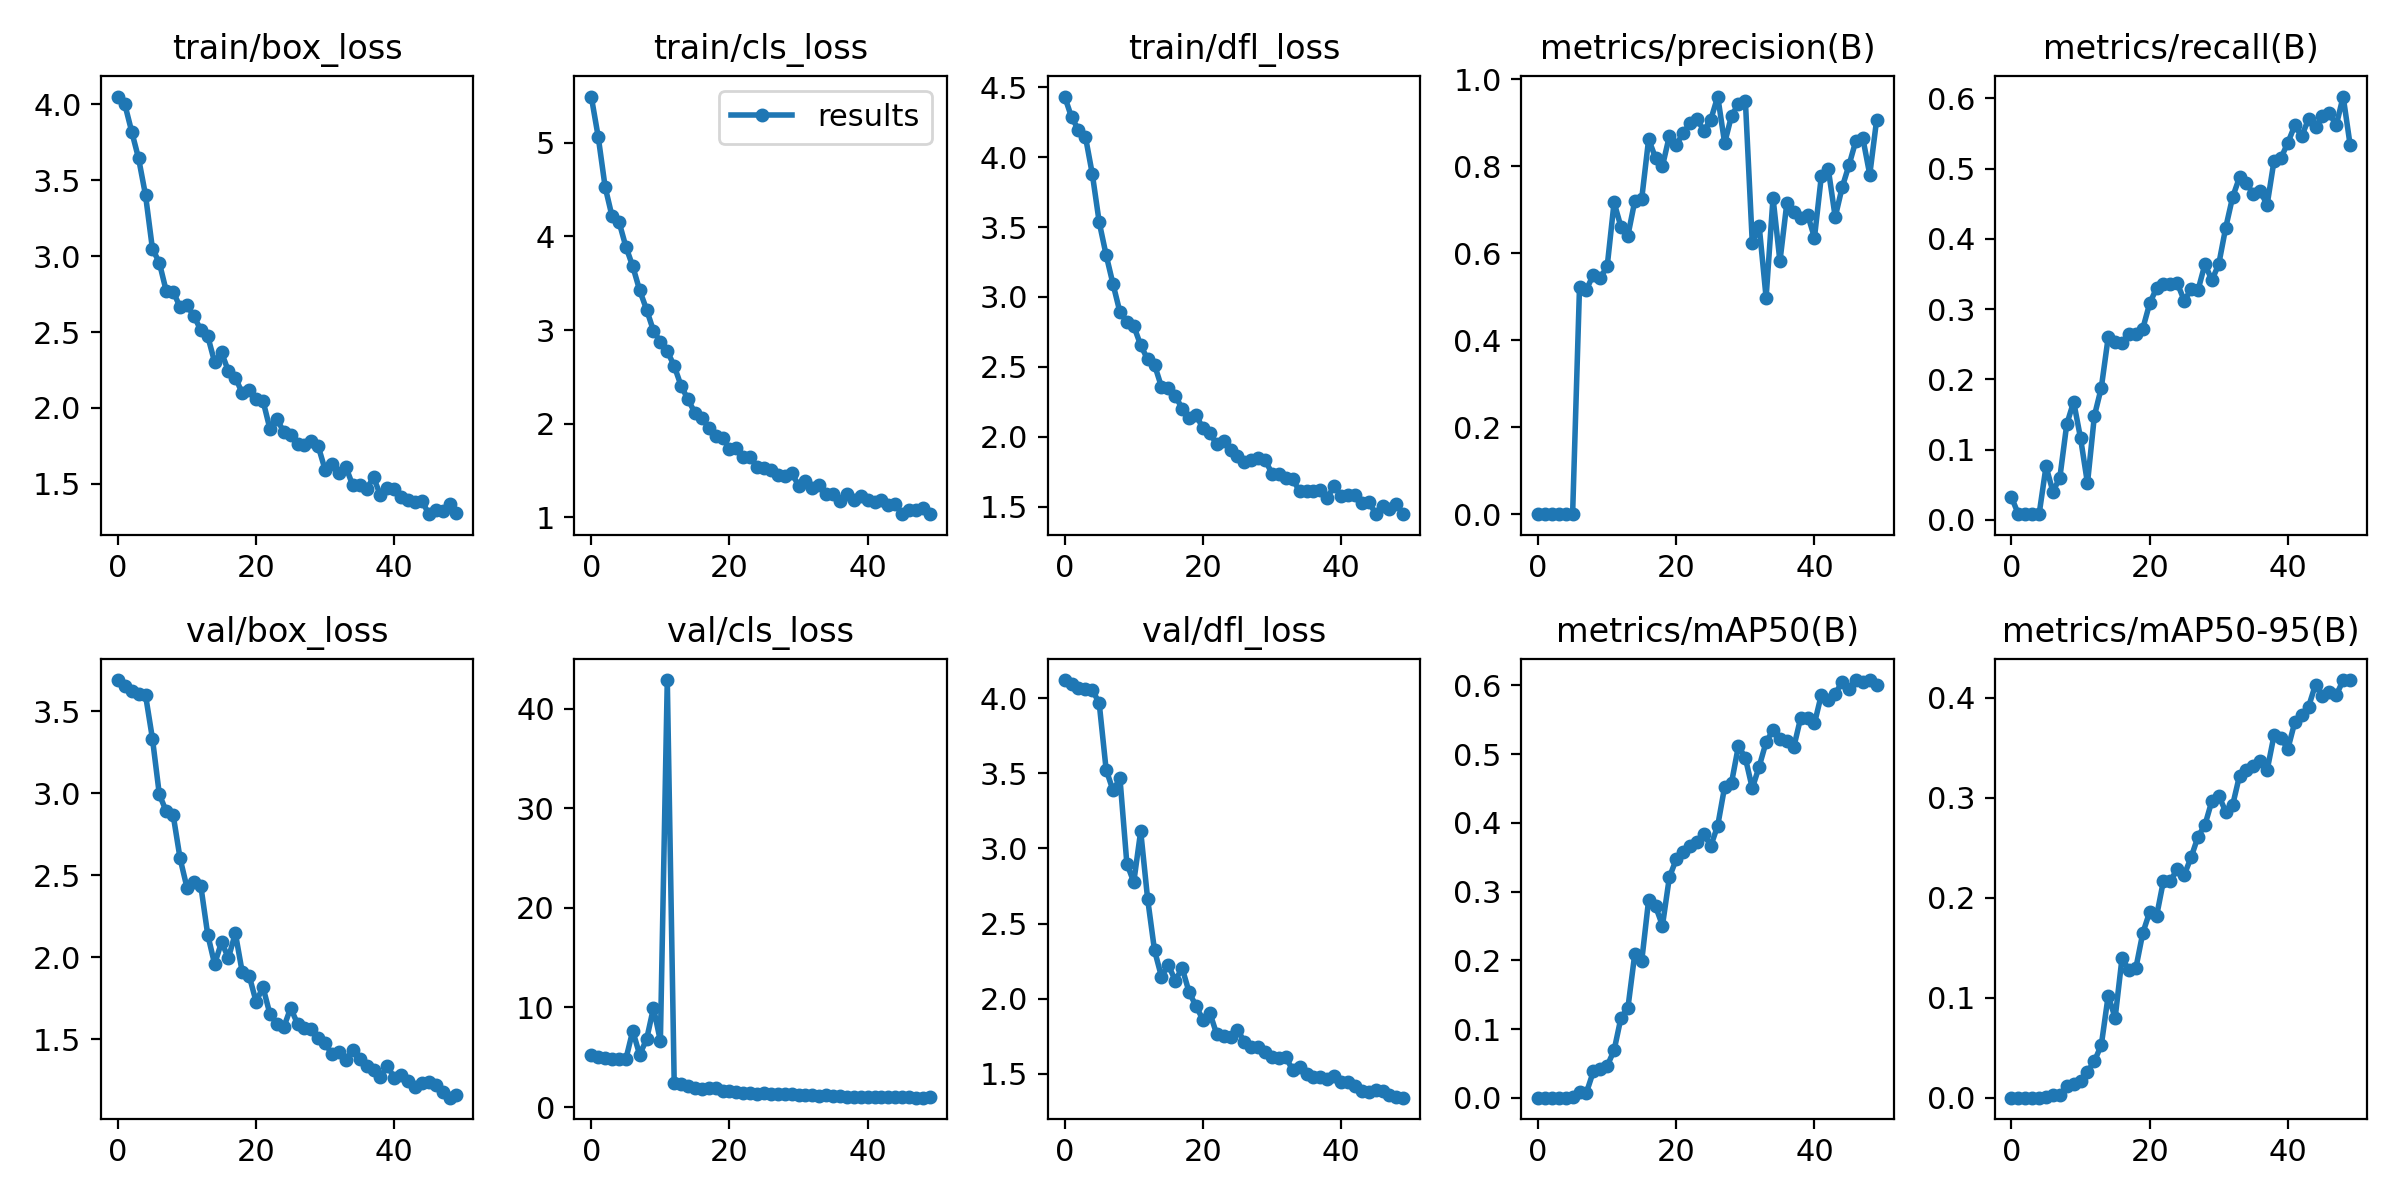

The data file committed next to this chart (first rows):
epoch, train/box_loss, train/cls_loss, train/dfl_loss, metrics/precision(B), metrics/recall(B), metrics/mAP50(B), metrics/mAP50-95(B), val/box_loss, val/cls_loss, val/dfl_loss, lr/pg0, lr/pg1, lr/pg2
0, 4.052, 5.494, 4.433, 0.00016, 0.032, 0.0001, 4e-05, 3.692, 5.243, 4.12, 0.0838, 0.0018, 0.0018
1, 4.002, 5.066, 4.284, 0.00019, 0.008, 0.0001, 6e-05, 3.653, 5.02, 4.092, 0.06663, 0.003627, 0.003627
2, 3.821, 4.53, 4.195, 0.00018, 0.008, 0.0001, 6e-05, 3.624, 4.885, 4.07, 0.04938, 0.005378, 0.005378
3, 3.644, 4.216, 4.146, 0.00018, 0.008, 9e-05, 6e-05, 3.609, 4.823, 4.058, 0.03205, 0.007055, 0.007055
4, 3.403, 4.159, 3.879, 0.00018, 0.008, 9e-05, 6e-05, 3.6, 4.805, 4.056, 0.01466, 0.008655, 0.008655
5, 3.049, 3.892, 3.534, 0.00158, 0.076, 0.00098, 0.00038, 3.335, 4.797, 3.964, 0.00901, 0.00901, 0.00901
6, 2.957, 3.681, 3.3, 0.5234, 0.04, 0.00875, 0.00241, 2.994, 7.655, 3.524, 0.00901, 0.00901, 0.00901
7, 2.77, 3.425, 3.091, 0.5166, 0.06, 0.00752, 0.00271, 2.891, 5.257, 3.385, 0.008812, 0.008812, 0.008812
8, 2.767, 3.219, 2.891, 0.5507, 0.136, 0.03824, 0.01126, 2.869, 6.785, 3.466, 0.008614, 0.008614, 0.008614
9, 2.665, 2.992, 2.823, 0.5437, 0.168, 0.04133, 0.01333, 2.604, 9.952, 2.898, 0.008416, 0.008416, 0.008416
10, 2.675, 2.873, 2.792, 0.5696, 0.116, 0.04636, 0.01706, 2.425, 6.633, 2.776, 0.008218, 0.008218, 0.008218
11, 2.606, 2.773, 2.655, 0.7167, 0.052, 0.06889, 0.02601, 2.461, 42.88, 3.115, 0.00802, 0.00802, 0.00802
12, 2.513, 2.617, 2.554, 0.6603, 0.148, 0.1166, 0.03653, 2.437, 2.436, 2.666, 0.007822, 0.007822, 0.007822
13, 2.474, 2.403, 2.515, 0.6405, 0.188, 0.1307, 0.05263, 2.139, 2.357, 2.323, 0.007624, 0.007624, 0.007624
14, 2.302, 2.258, 2.359, 0.7204, 0.26, 0.2097, 0.1021, 1.959, 2.104, 2.148, 0.007426, 0.007426, 0.007426
15, 2.365, 2.115, 2.348, 0.7254, 0.2527, 0.1991, 0.07977, 2.093, 1.94, 2.225, 0.007228, 0.007228, 0.007228
16, 2.241, 2.062, 2.295, 0.862, 0.252, 0.288, 0.1397, 1.997, 1.825, 2.121, 0.00703, 0.00703, 0.00703
17, 2.2, 1.954, 2.2, 0.8192, 0.264, 0.2786, 0.1273, 2.148, 1.921, 2.204, 0.006832, 0.006832, 0.006832
18, 2.097, 1.863, 2.131, 0.8002, 0.264, 0.2506, 0.1295, 1.909, 1.884, 2.045, 0.006634, 0.006634, 0.006634
19, 2.117, 1.847, 2.159, 0.8696, 0.272, 0.3208, 0.1646, 1.888, 1.605, 1.952, 0.006436, 0.006436, 0.006436
20, 2.058, 1.733, 2.061, 0.849, 0.308, 0.3471, 0.1857, 1.73, 1.563, 1.862, 0.006238, 0.006238, 0.006238
21, 2.047, 1.74, 2.027, 0.8767, 0.3298, 0.3583, 0.1816, 1.818, 1.517, 1.907, 0.00604, 0.00604, 0.00604
22, 1.862, 1.642, 1.948, 0.8987, 0.336, 0.3667, 0.2171, 1.655, 1.432, 1.765, 0.005842, 0.005842, 0.005842
23, 1.927, 1.641, 1.972, 0.9078, 0.336, 0.3721, 0.2165, 1.594, 1.425, 1.751, 0.005644, 0.005644, 0.005644
24, 1.843, 1.54, 1.903, 0.882, 0.3367, 0.3834, 0.229, 1.573, 1.356, 1.743, 0.005446, 0.005446, 0.005446
25, 1.823, 1.531, 1.864, 0.9073, 0.312, 0.3666, 0.2227, 1.691, 1.443, 1.794, 0.005248, 0.005248, 0.005248
26, 1.764, 1.508, 1.819, 0.9601, 0.328, 0.3961, 0.2404, 1.595, 1.306, 1.714, 0.00505, 0.00505, 0.00505
27, 1.754, 1.45, 1.834, 0.8532, 0.3271, 0.4526, 0.261, 1.568, 1.353, 1.681, 0.004852, 0.004852, 0.004852
28, 1.784, 1.436, 1.848, 0.9161, 0.364, 0.4588, 0.2727, 1.561, 1.287, 1.679, 0.004654, 0.004654, 0.004654
29, 1.746, 1.476, 1.835, 0.9428, 0.341, 0.5121, 0.2967, 1.508, 1.27, 1.643, 0.004456, 0.004456, 0.004456
30, 1.591, 1.337, 1.738, 0.9503, 0.364, 0.4943, 0.3018, 1.475, 1.206, 1.611, 0.004258, 0.004258, 0.004258
31, 1.629, 1.384, 1.737, 0.6238, 0.4156, 0.4505, 0.2861, 1.409, 1.248, 1.608, 0.00406, 0.00406, 0.00406
32, 1.571, 1.315, 1.702, 0.662, 0.4592, 0.482, 0.2923, 1.425, 1.207, 1.611, 0.003862, 0.003862, 0.003862
33, 1.609, 1.345, 1.696, 0.4979, 0.4874, 0.5176, 0.3219, 1.376, 1.106, 1.526, 0.003664, 0.003664, 0.003664
34, 1.489, 1.249, 1.611, 0.7273, 0.4792, 0.5352, 0.3272, 1.435, 1.191, 1.544, 0.003466, 0.003466, 0.003466
35, 1.49, 1.243, 1.611, 0.5813, 0.4634, 0.522, 0.3319, 1.378, 1.111, 1.498, 0.003268, 0.003268, 0.003268
36, 1.466, 1.175, 1.611, 0.7151, 0.4674, 0.5193, 0.3362, 1.339, 1.077, 1.478, 0.00307, 0.00307, 0.00307
37, 1.543, 1.249, 1.623, 0.6938, 0.4486, 0.51, 0.3275, 1.314, 1.045, 1.48, 0.002872, 0.002872, 0.002872
38, 1.423, 1.18, 1.563, 0.6802, 0.5114, 0.5528, 0.3624, 1.272, 1.043, 1.463, 0.002674, 0.002674, 0.002674
39, 1.472, 1.228, 1.65, 0.6885, 0.5151, 0.5533, 0.3591, 1.336, 1.051, 1.489, 0.002476, 0.002476, 0.002476
40, 1.465, 1.188, 1.576, 0.6361, 0.5367, 0.5448, 0.3488, 1.267, 1.032, 1.445, 0.002278, 0.002278, 0.002278
41, 1.413, 1.161, 1.583, 0.7782, 0.5614, 0.5868, 0.3754, 1.285, 1.001, 1.447, 0.00208, 0.00208, 0.00208
42, 1.39, 1.179, 1.588, 0.7931, 0.5461, 0.5787, 0.3823, 1.244, 0.9925, 1.421, 0.001882, 0.001882, 0.001882
43, 1.38, 1.136, 1.526, 0.6829, 0.5707, 0.5875, 0.391, 1.208, 0.972, 1.387, 0.001684, 0.001684, 0.001684
44, 1.388, 1.137, 1.537, 0.7511, 0.5589, 0.6057, 0.4131, 1.231, 0.9643, 1.381, 0.001486, 0.001486, 0.001486
45, 1.3, 1.033, 1.449, 0.8027, 0.5746, 0.595, 0.402, 1.24, 0.9671, 1.392, 0.001288, 0.001288, 0.001288
46, 1.326, 1.081, 1.506, 0.859, 0.5787, 0.6079, 0.4056, 1.222, 0.9739, 1.384, 0.00109, 0.00109, 0.00109
47, 1.318, 1.081, 1.487, 0.8641, 0.5615, 0.6056, 0.4023, 1.178, 0.9548, 1.361, 0.000892, 0.000892, 0.000892
48, 1.364, 1.098, 1.517, 0.7807, 0.6025, 0.6077, 0.4175, 1.144, 0.9401, 1.346, 0.000694, 0.000694, 0.000694
49, 1.305, 1.036, 1.447, 0.9071, 0.5341, 0.6003, 0.4175, 1.161, 0.9641, 1.342, 0.000496, 0.000496, 0.000496
